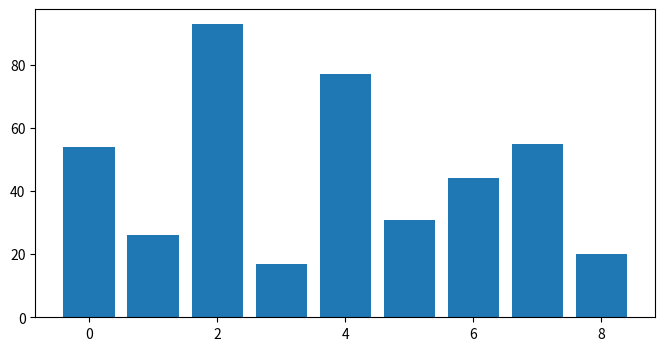
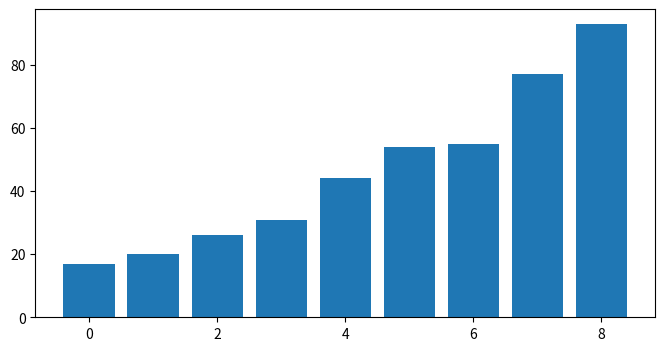

Python code for these plots, in order:
def ASSIGNMENT(new_list, i, old_list, j):
    new_list[i] = old_list[j]


def mergeSort(list_to_sort_by_merge):
    if (
        len(list_to_sort_by_merge) > 1
        and not len(list_to_sort_by_merge) < 1
        and len(list_to_sort_by_merge) != 0
    ):
        mid = len(list_to_sort_by_merge) // 2
        left = list_to_sort_by_merge[:mid]
        right = list_to_sort_by_merge[mid:]

        mergeSort(left)
        mergeSort(right)

        l = 0
        r = 0
        i = 0

        while l < len(left) and r < len(right):
            if left[l] <= right[r]:
                ASSIGNMENT(new_list=list_to_sort_by_merge, i=i, old_list=left, j=l)
                l += 1
            else:
                ASSIGNMENT(new_list=list_to_sort_by_merge, i=i, old_list=right, j=r)
                r += 1
            i += 1

        while l < len(left):
            list_to_sort_by_merge[i] = left[l]
            l += 1
            i += 1

        while r < len(right):
            list_to_sort_by_merge[i] = right[r]
            r += 1
            i += 1


import matplotlib.pyplot as plt

my_list = [54, 26, 93, 17, 77, 31, 44, 55, 20]
x = range(len(my_list))

fig, ax = plt.subplots(figsize=(8, 4))
ax.bar(x, my_list)

plt.show()
mergeSort(my_list)
x = range(len(my_list))

fig, ax = plt.subplots(figsize=(8, 4))
ax.bar(x, my_list)

plt.show()
